Image classification data set "Dataset" (MaulaIlma/Indonesian-Batik-Recognition-Using-GLCM-and-CDH-Methods on GitHub). Class labels (14): Bandung, Bogor, Ciamis, Cimahi, Cirebon, Garut, Indramayu, Kabupaten Bandung, Kabupaten Cirebon, Kabupaten Tasikmalaya, Kuningan, Majalengka, Sumedang, Tasikmalaya.

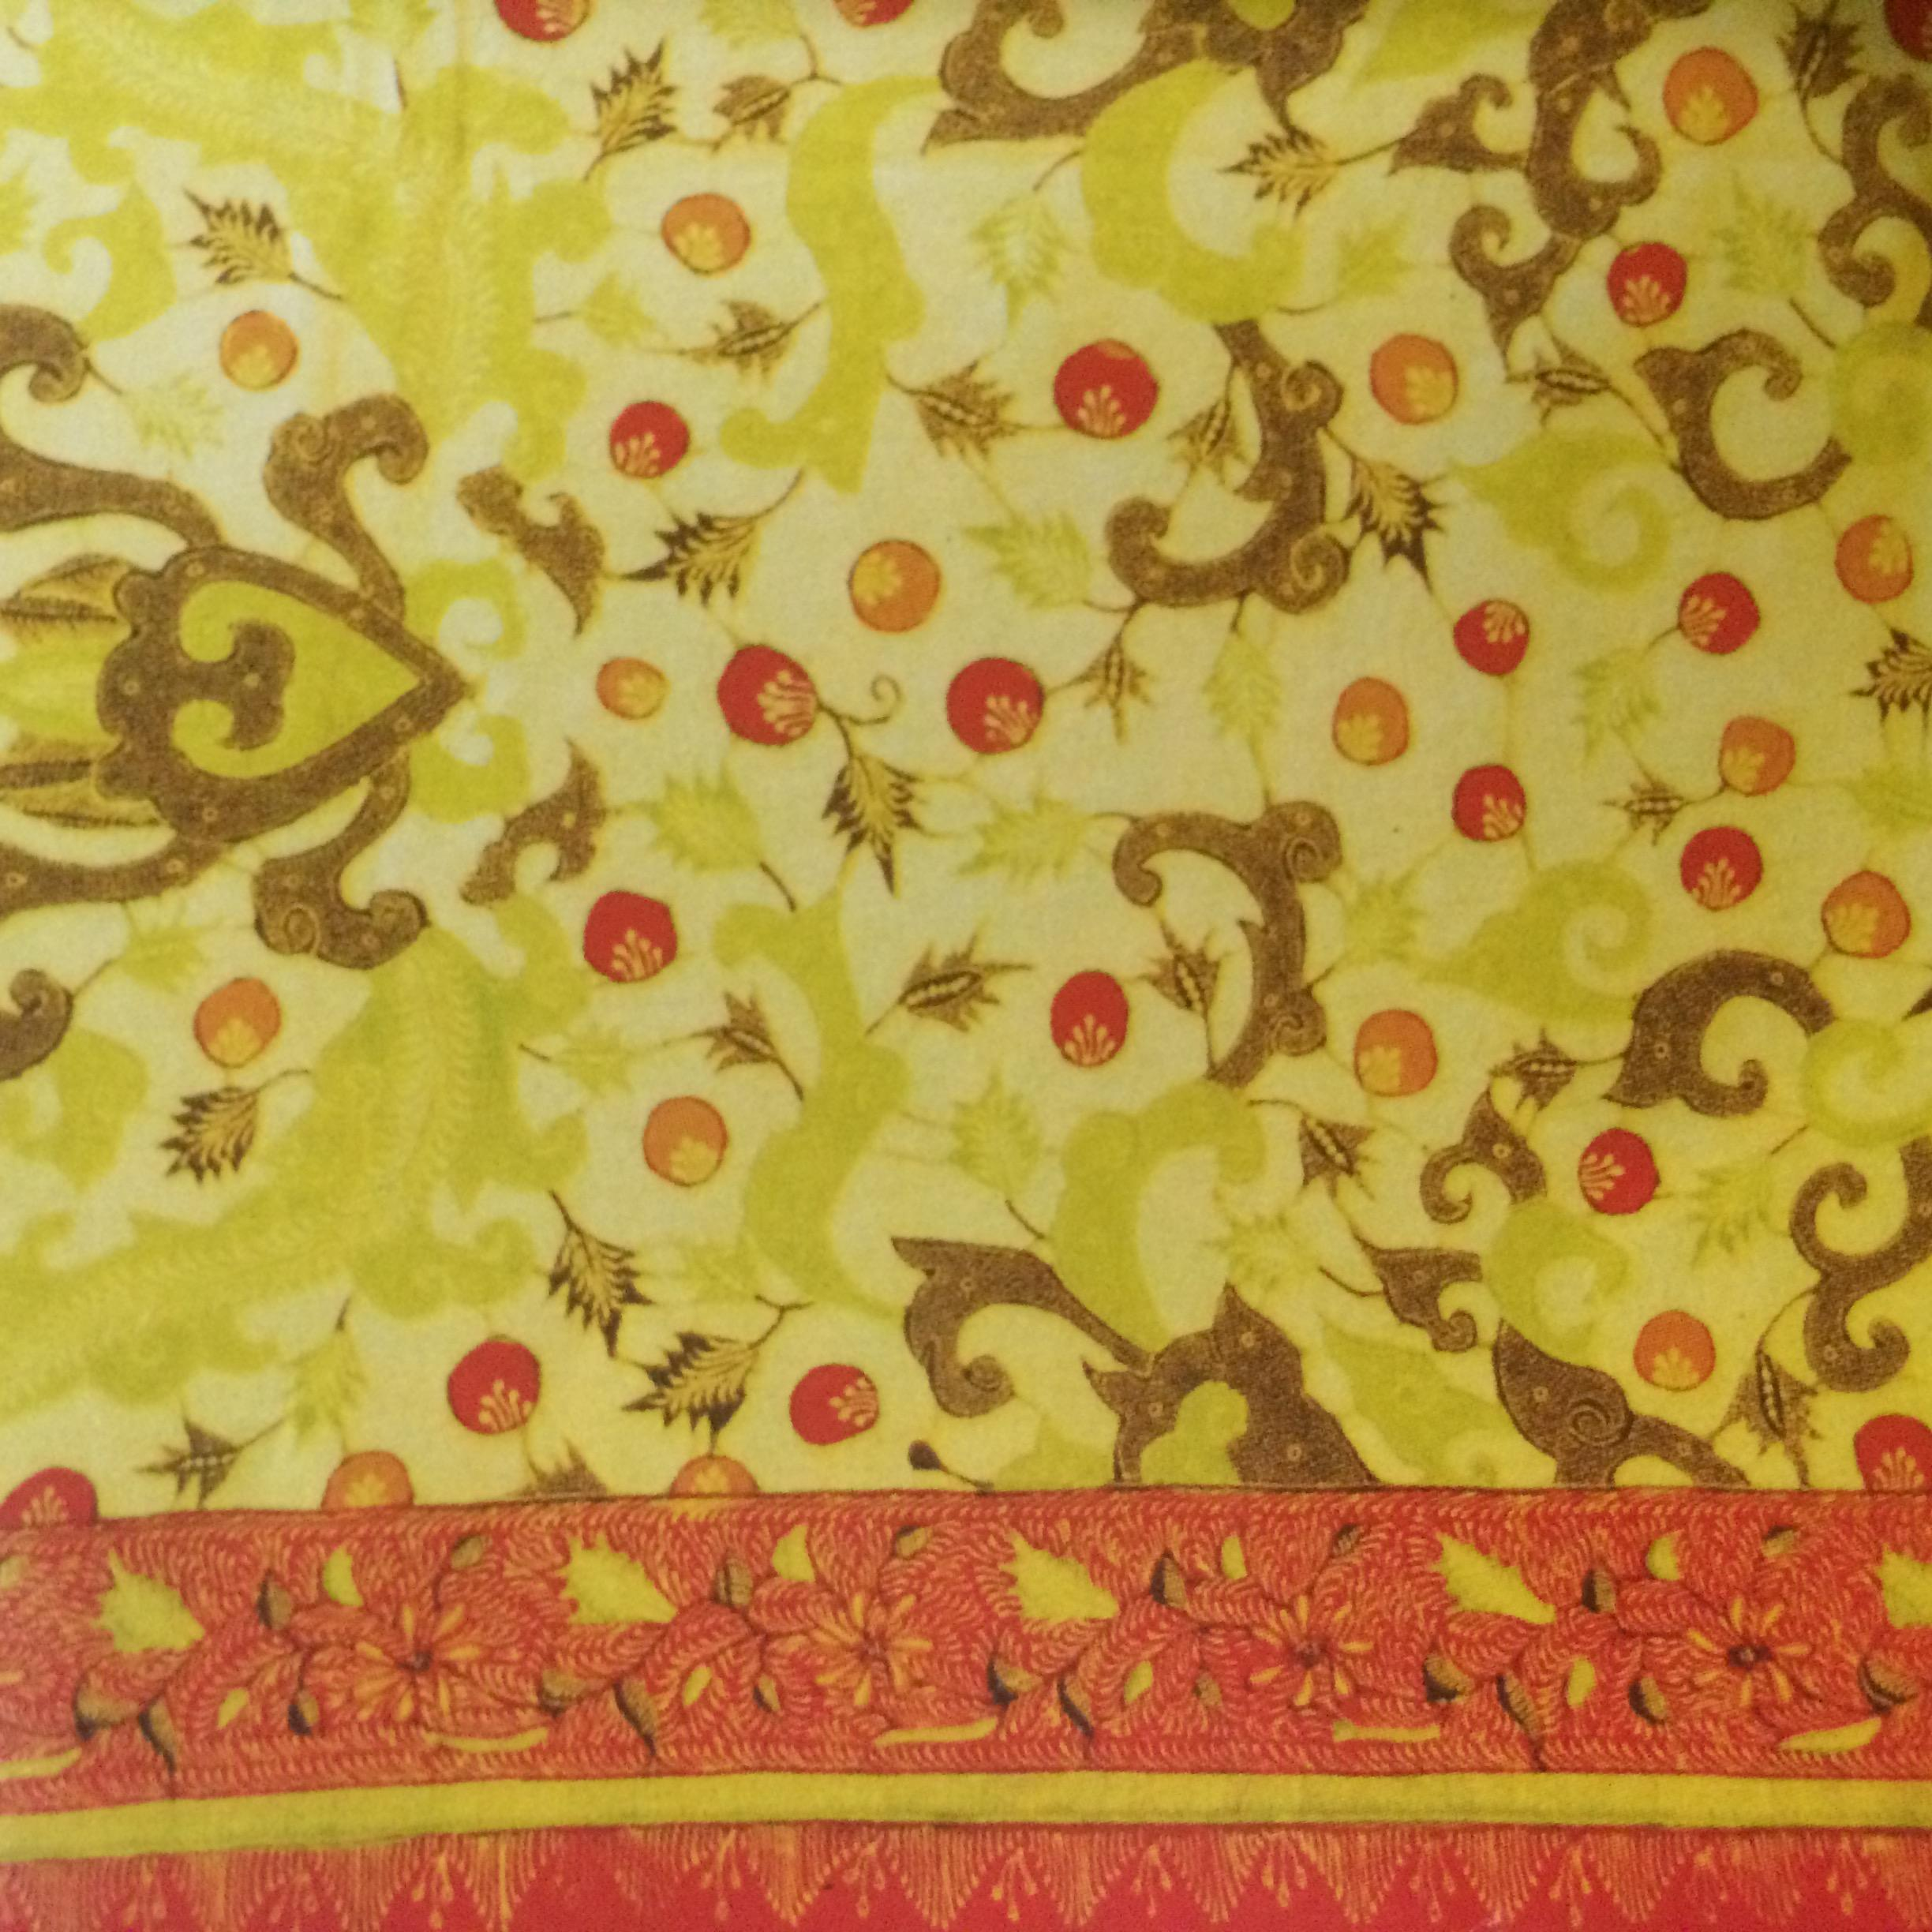
Label: Majalengka

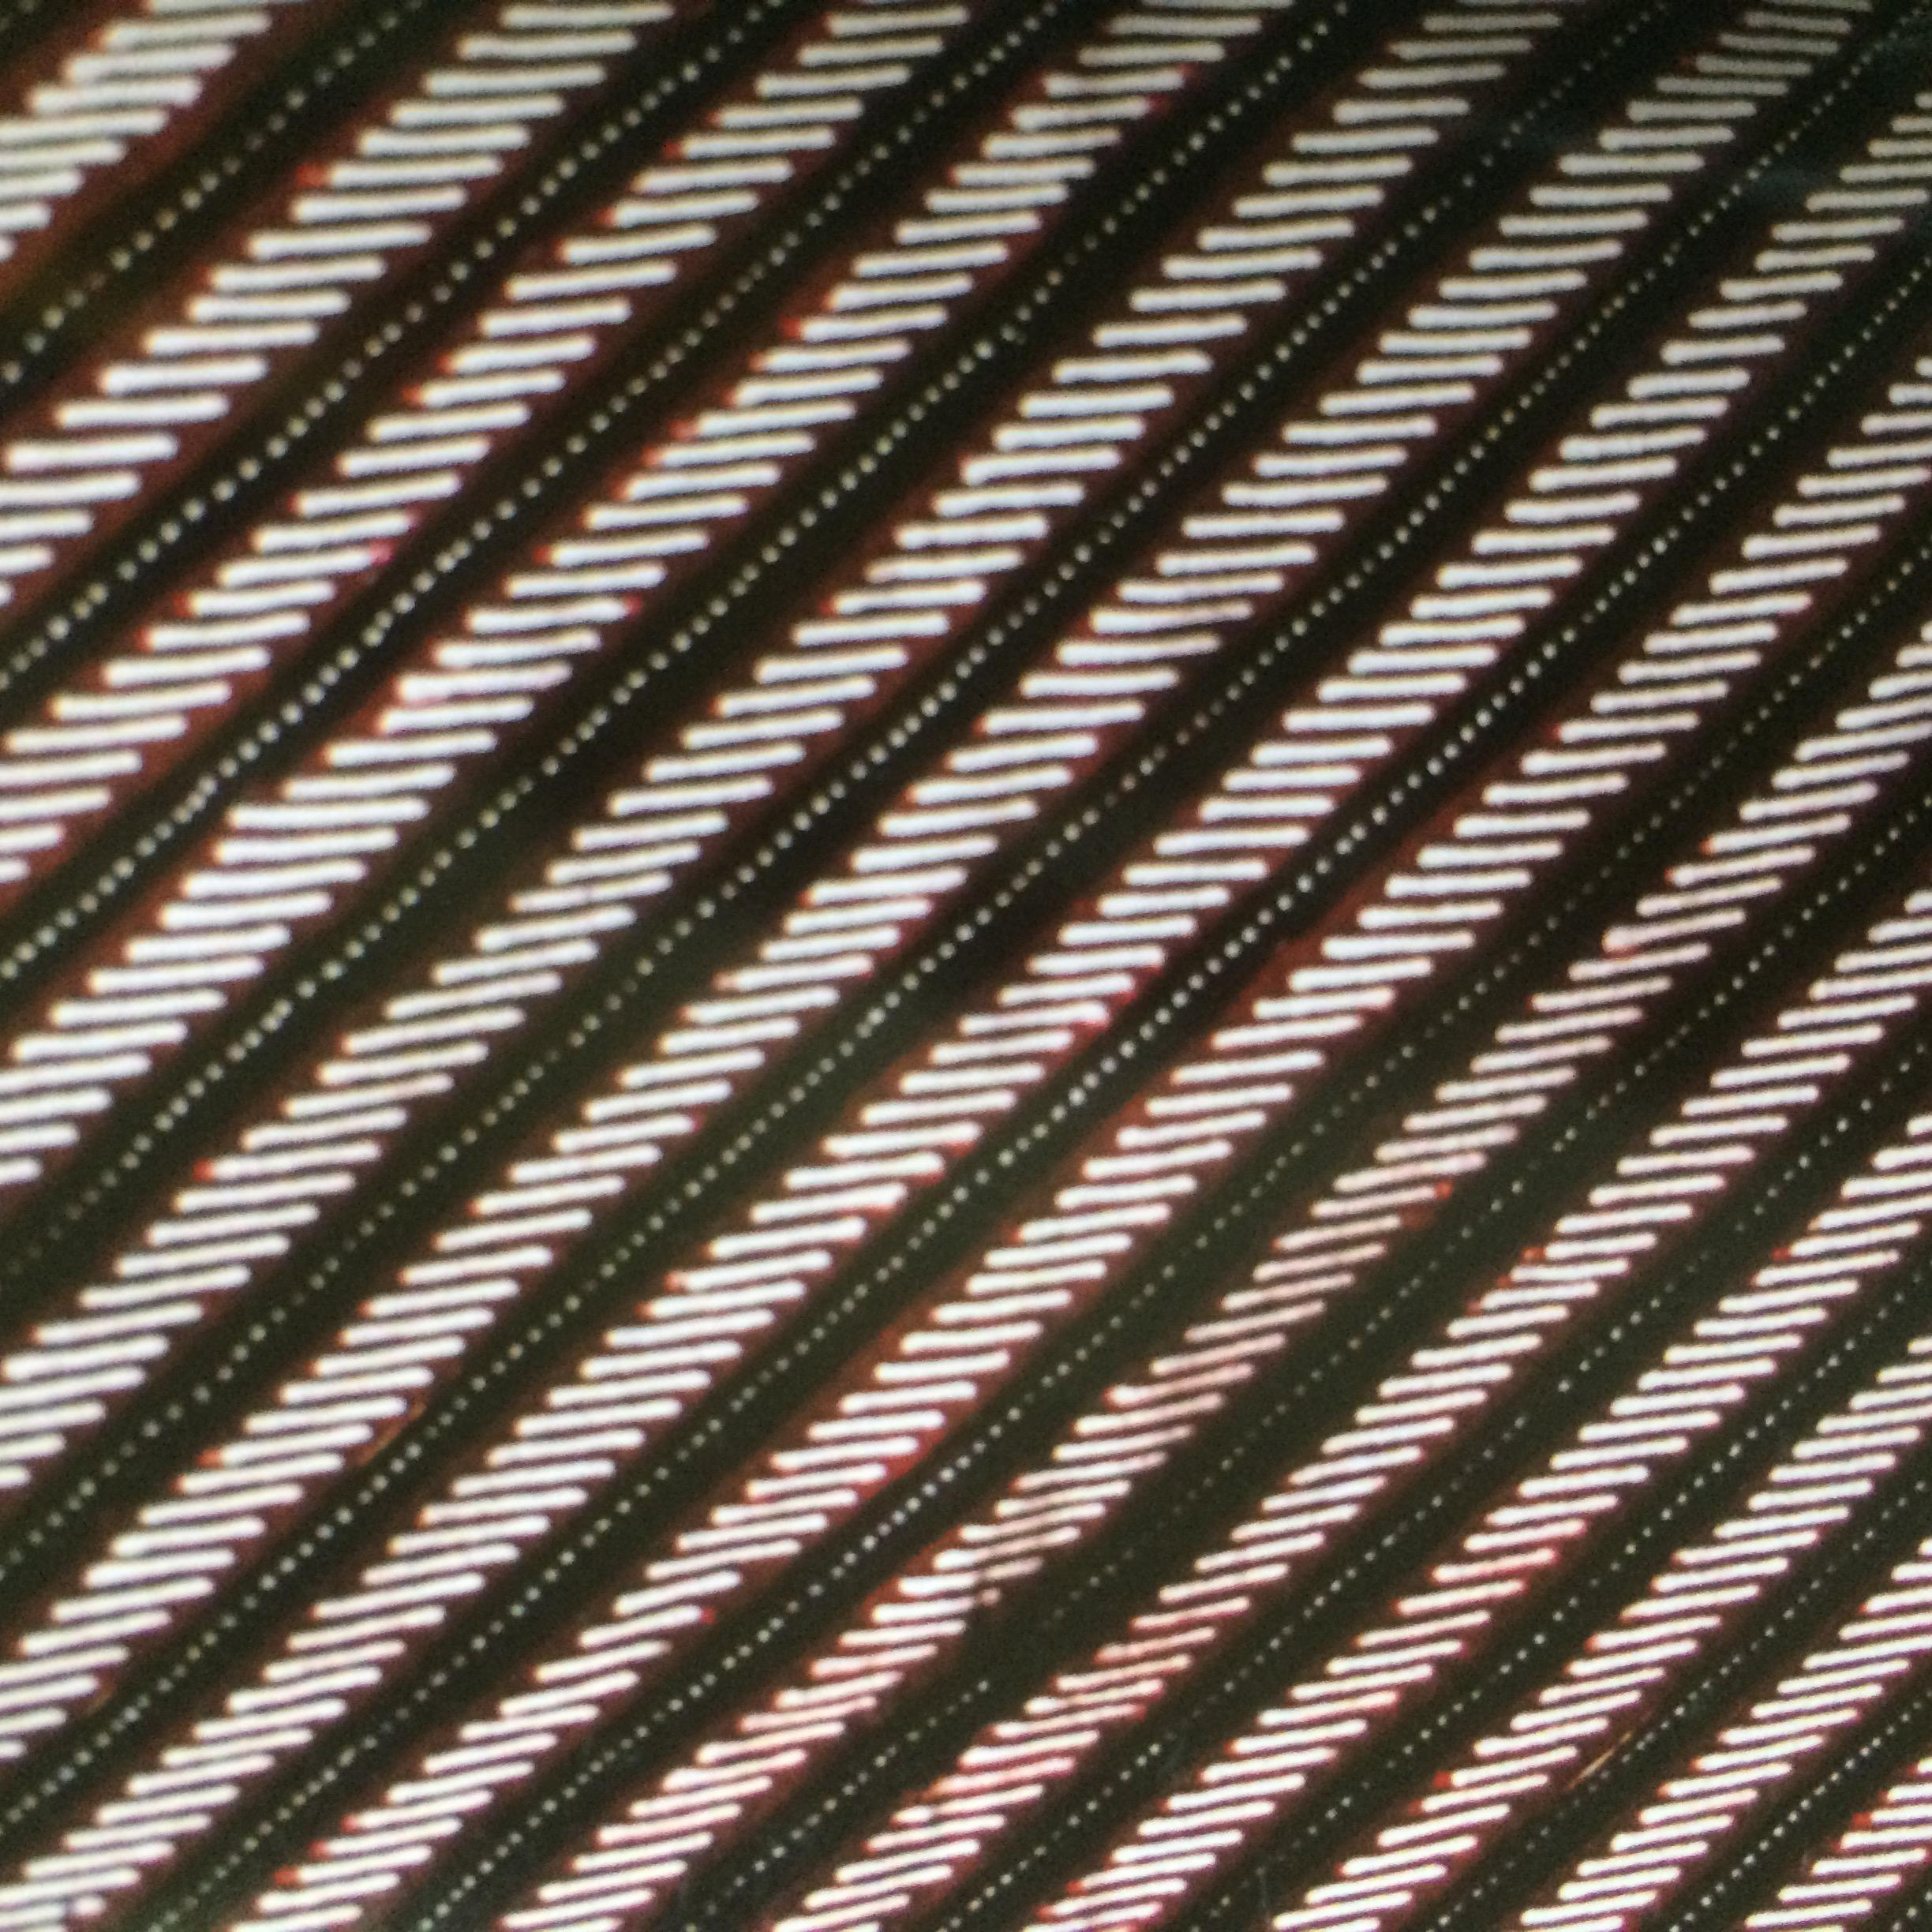
Label: Kabupaten Tasikmalaya

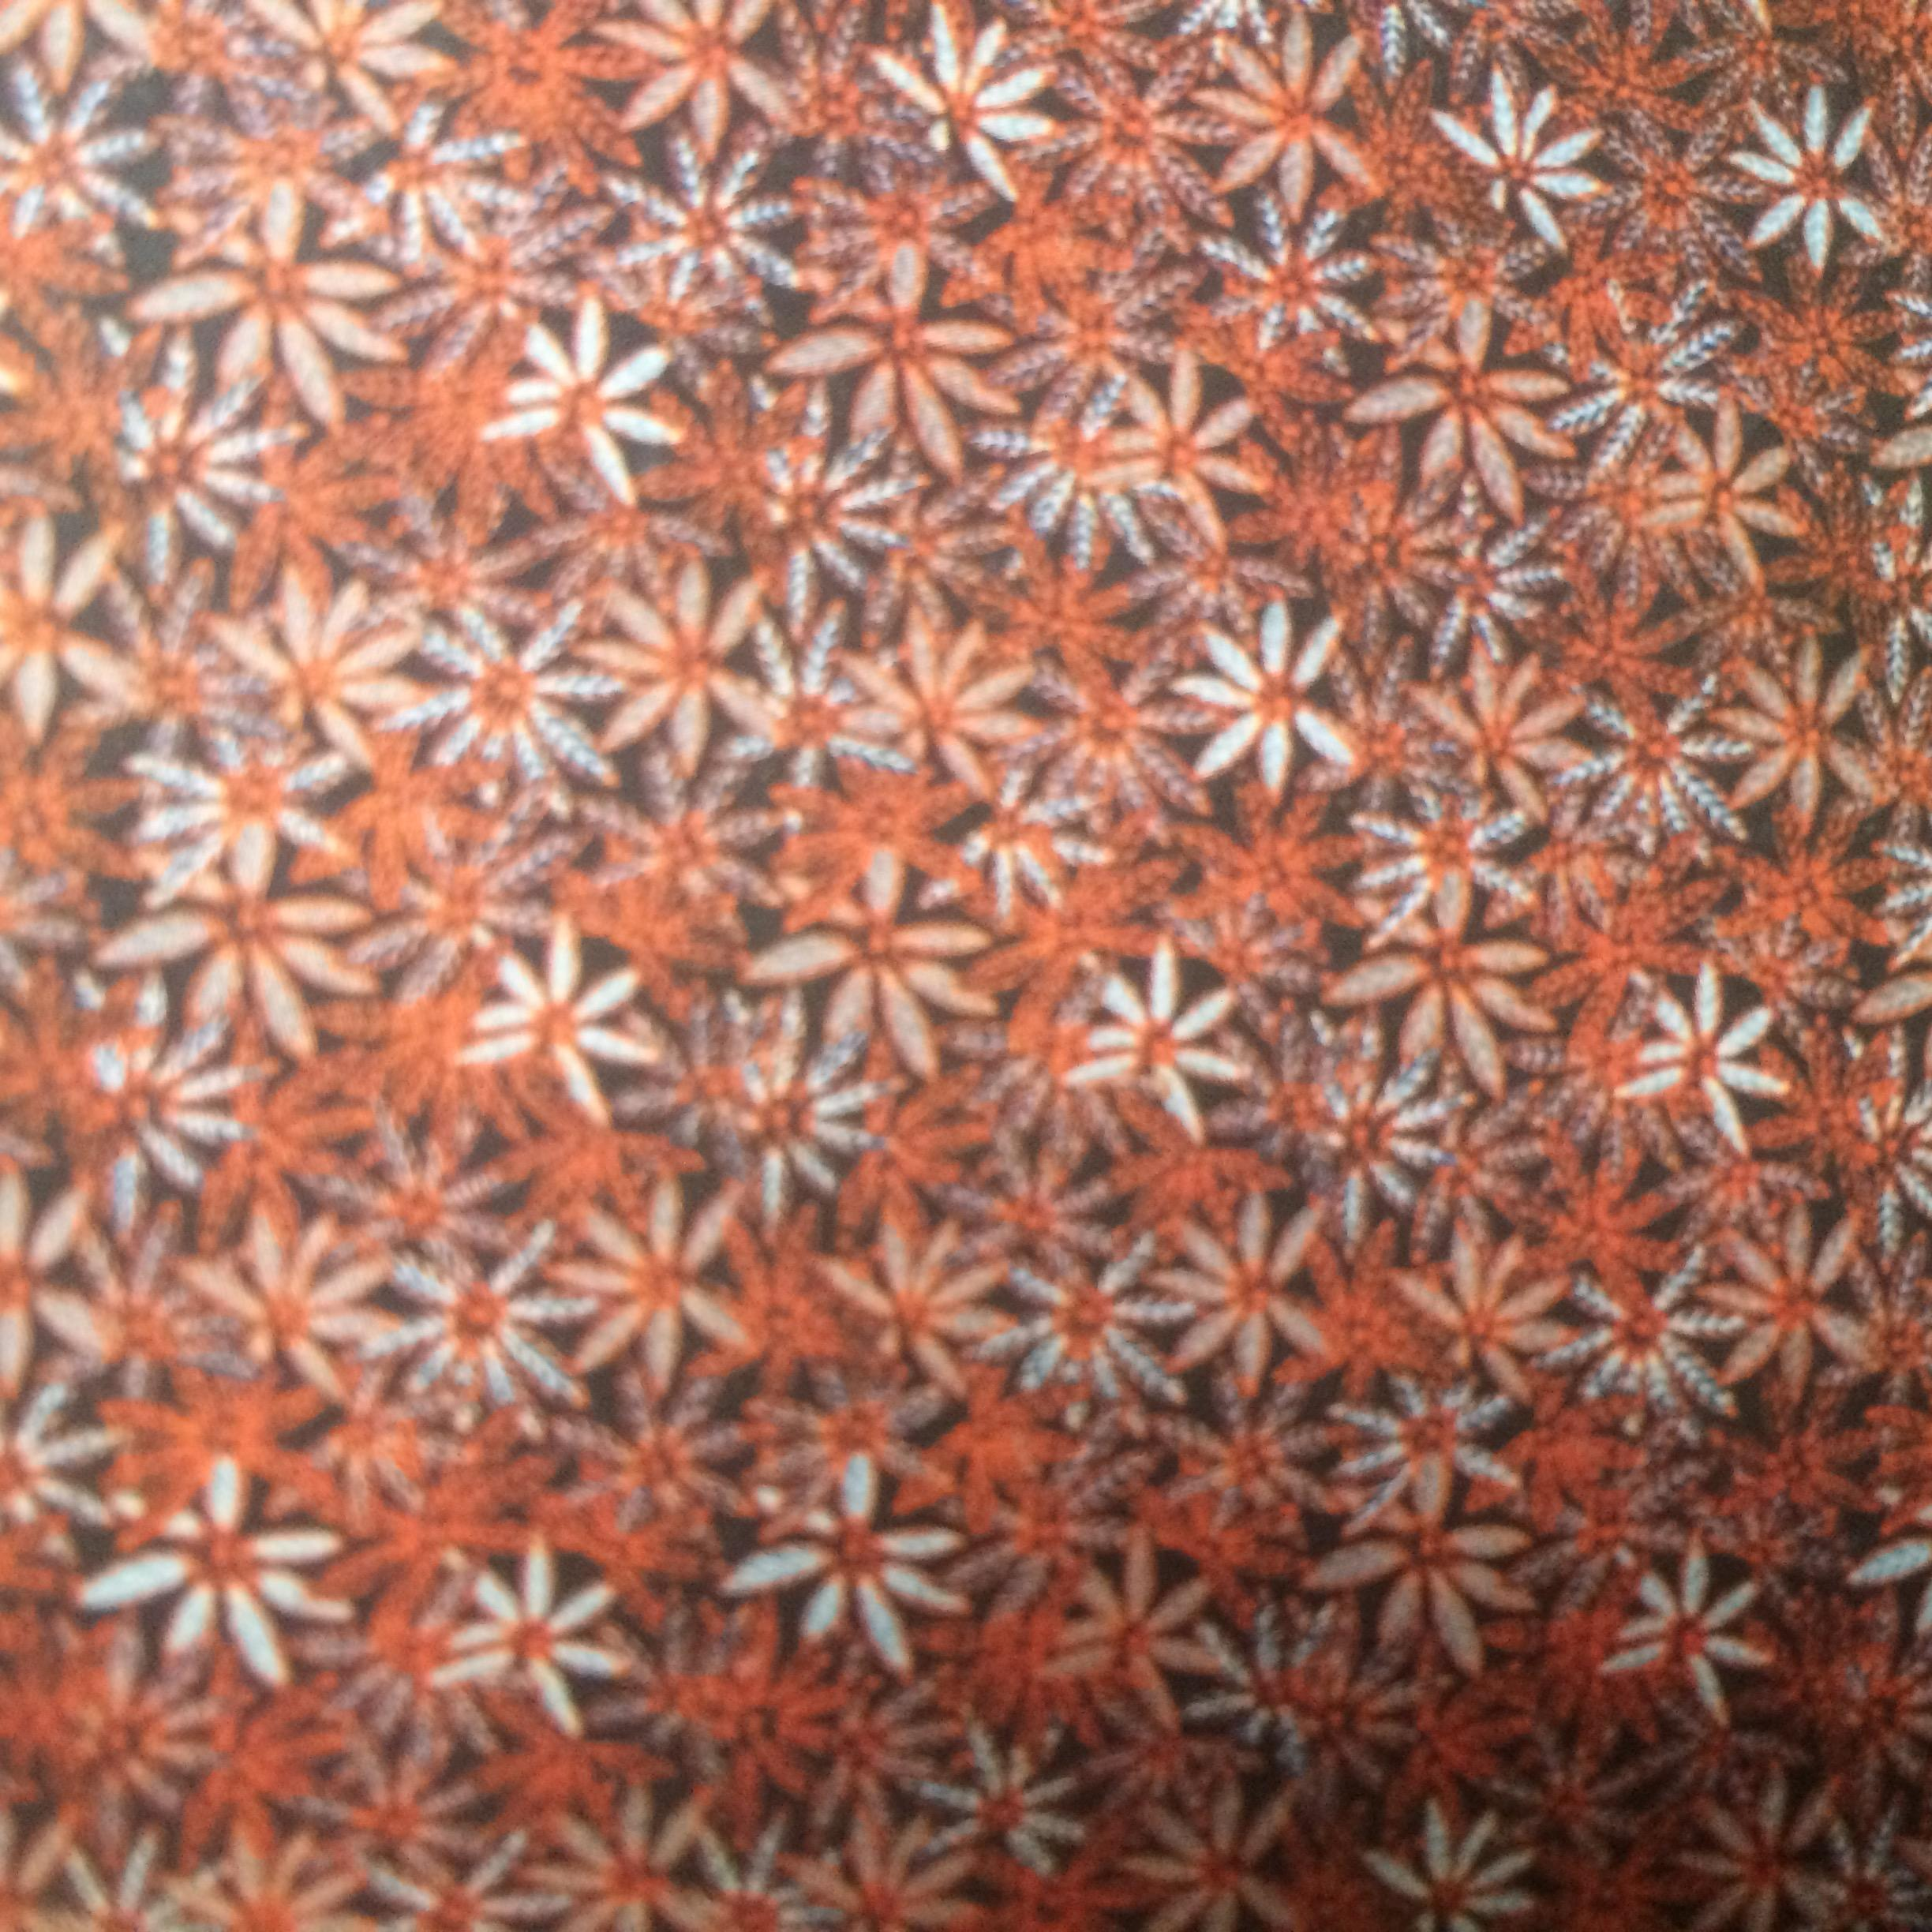
Label: Cimahi

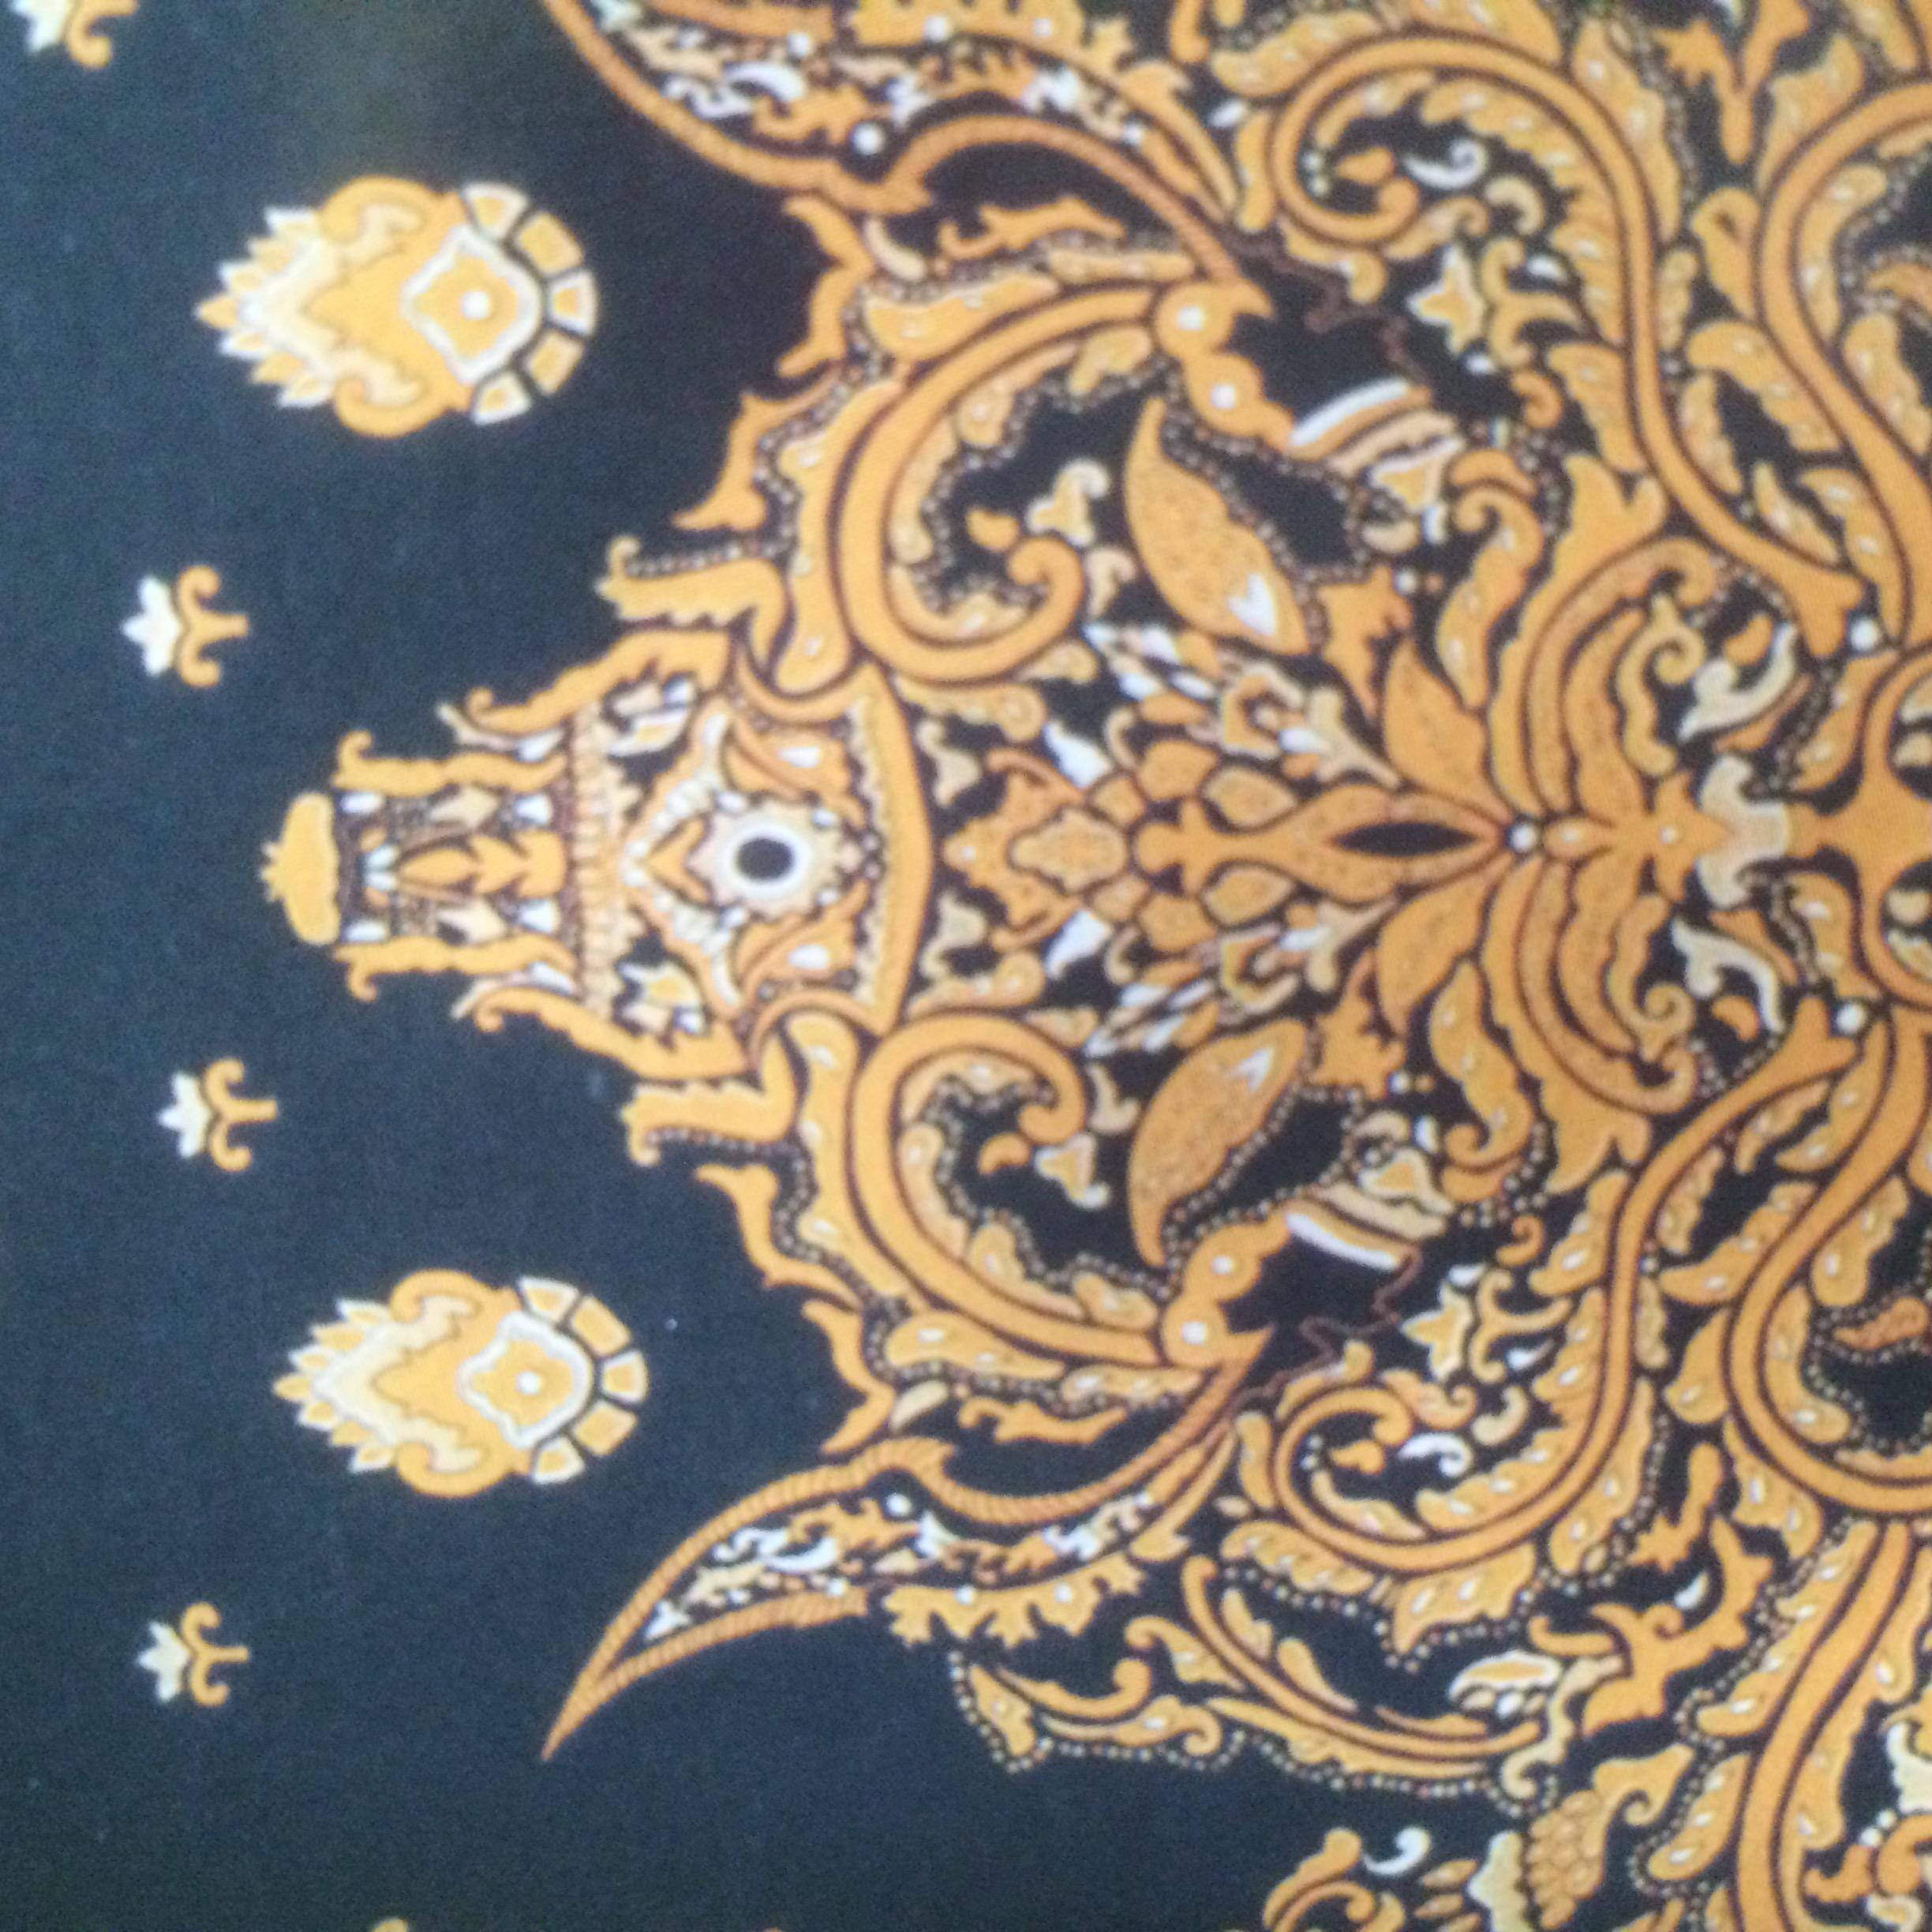
Label: Kabupaten Bandung

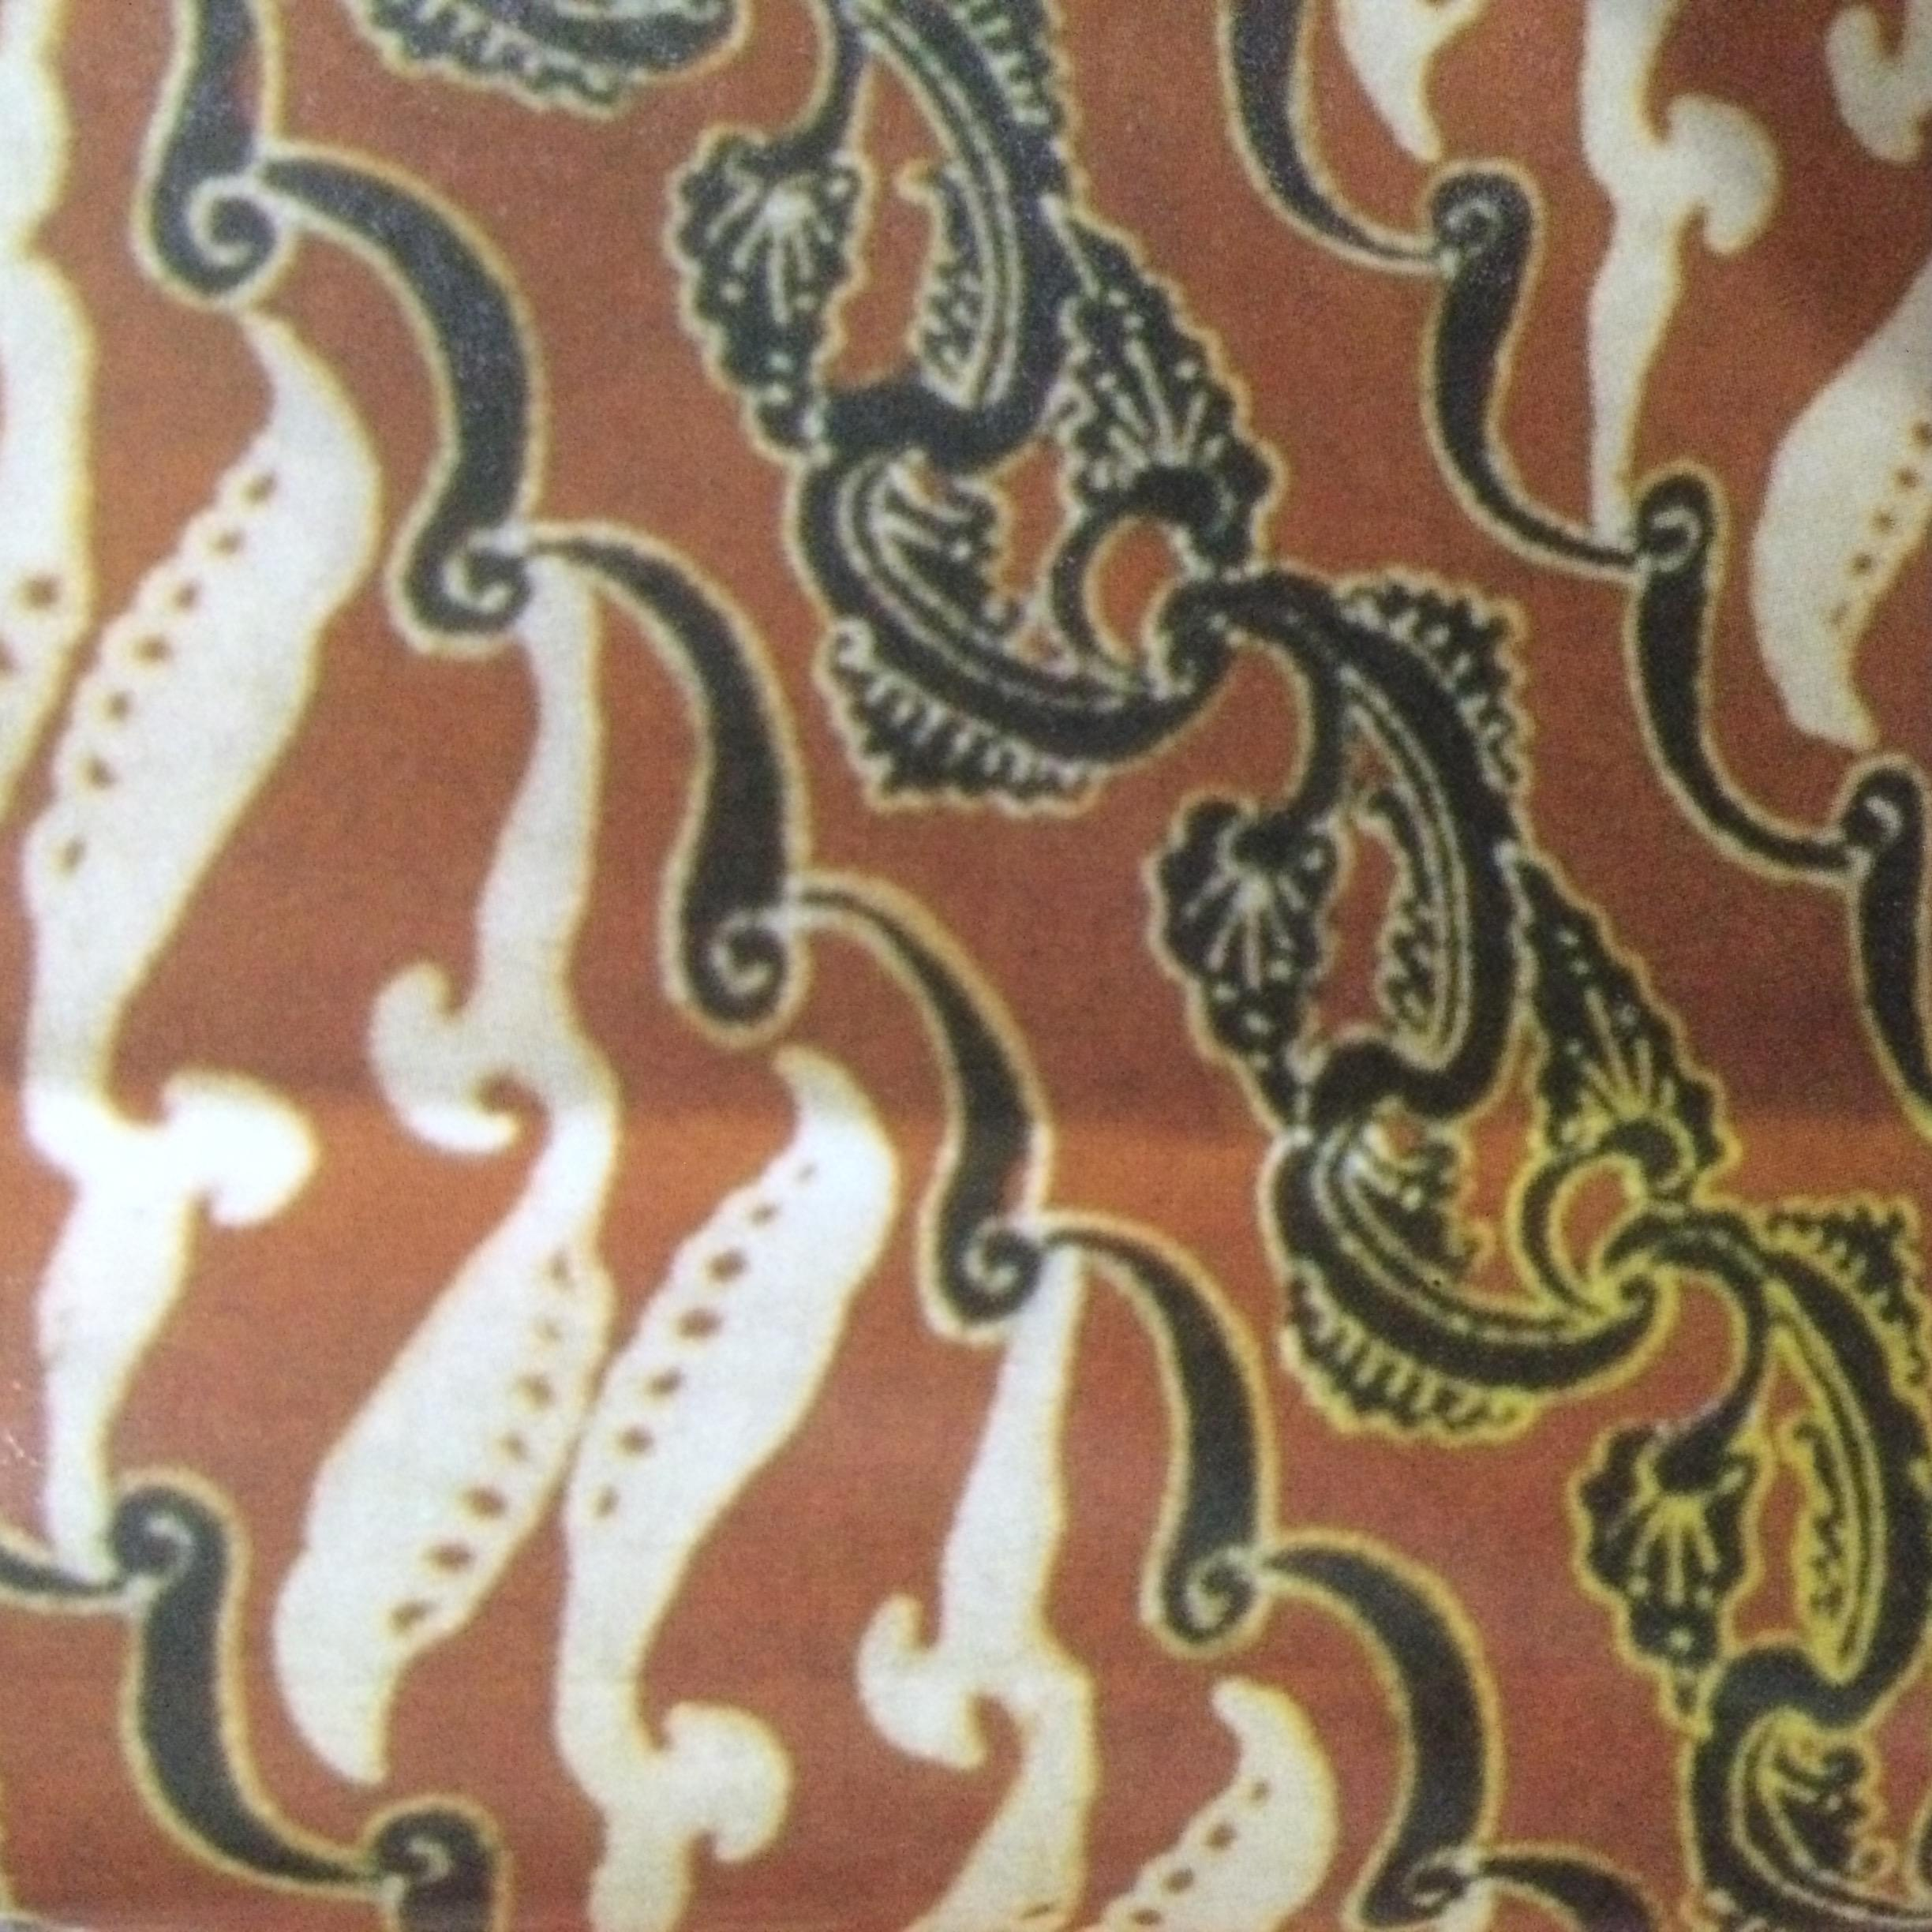
Label: Kuningan

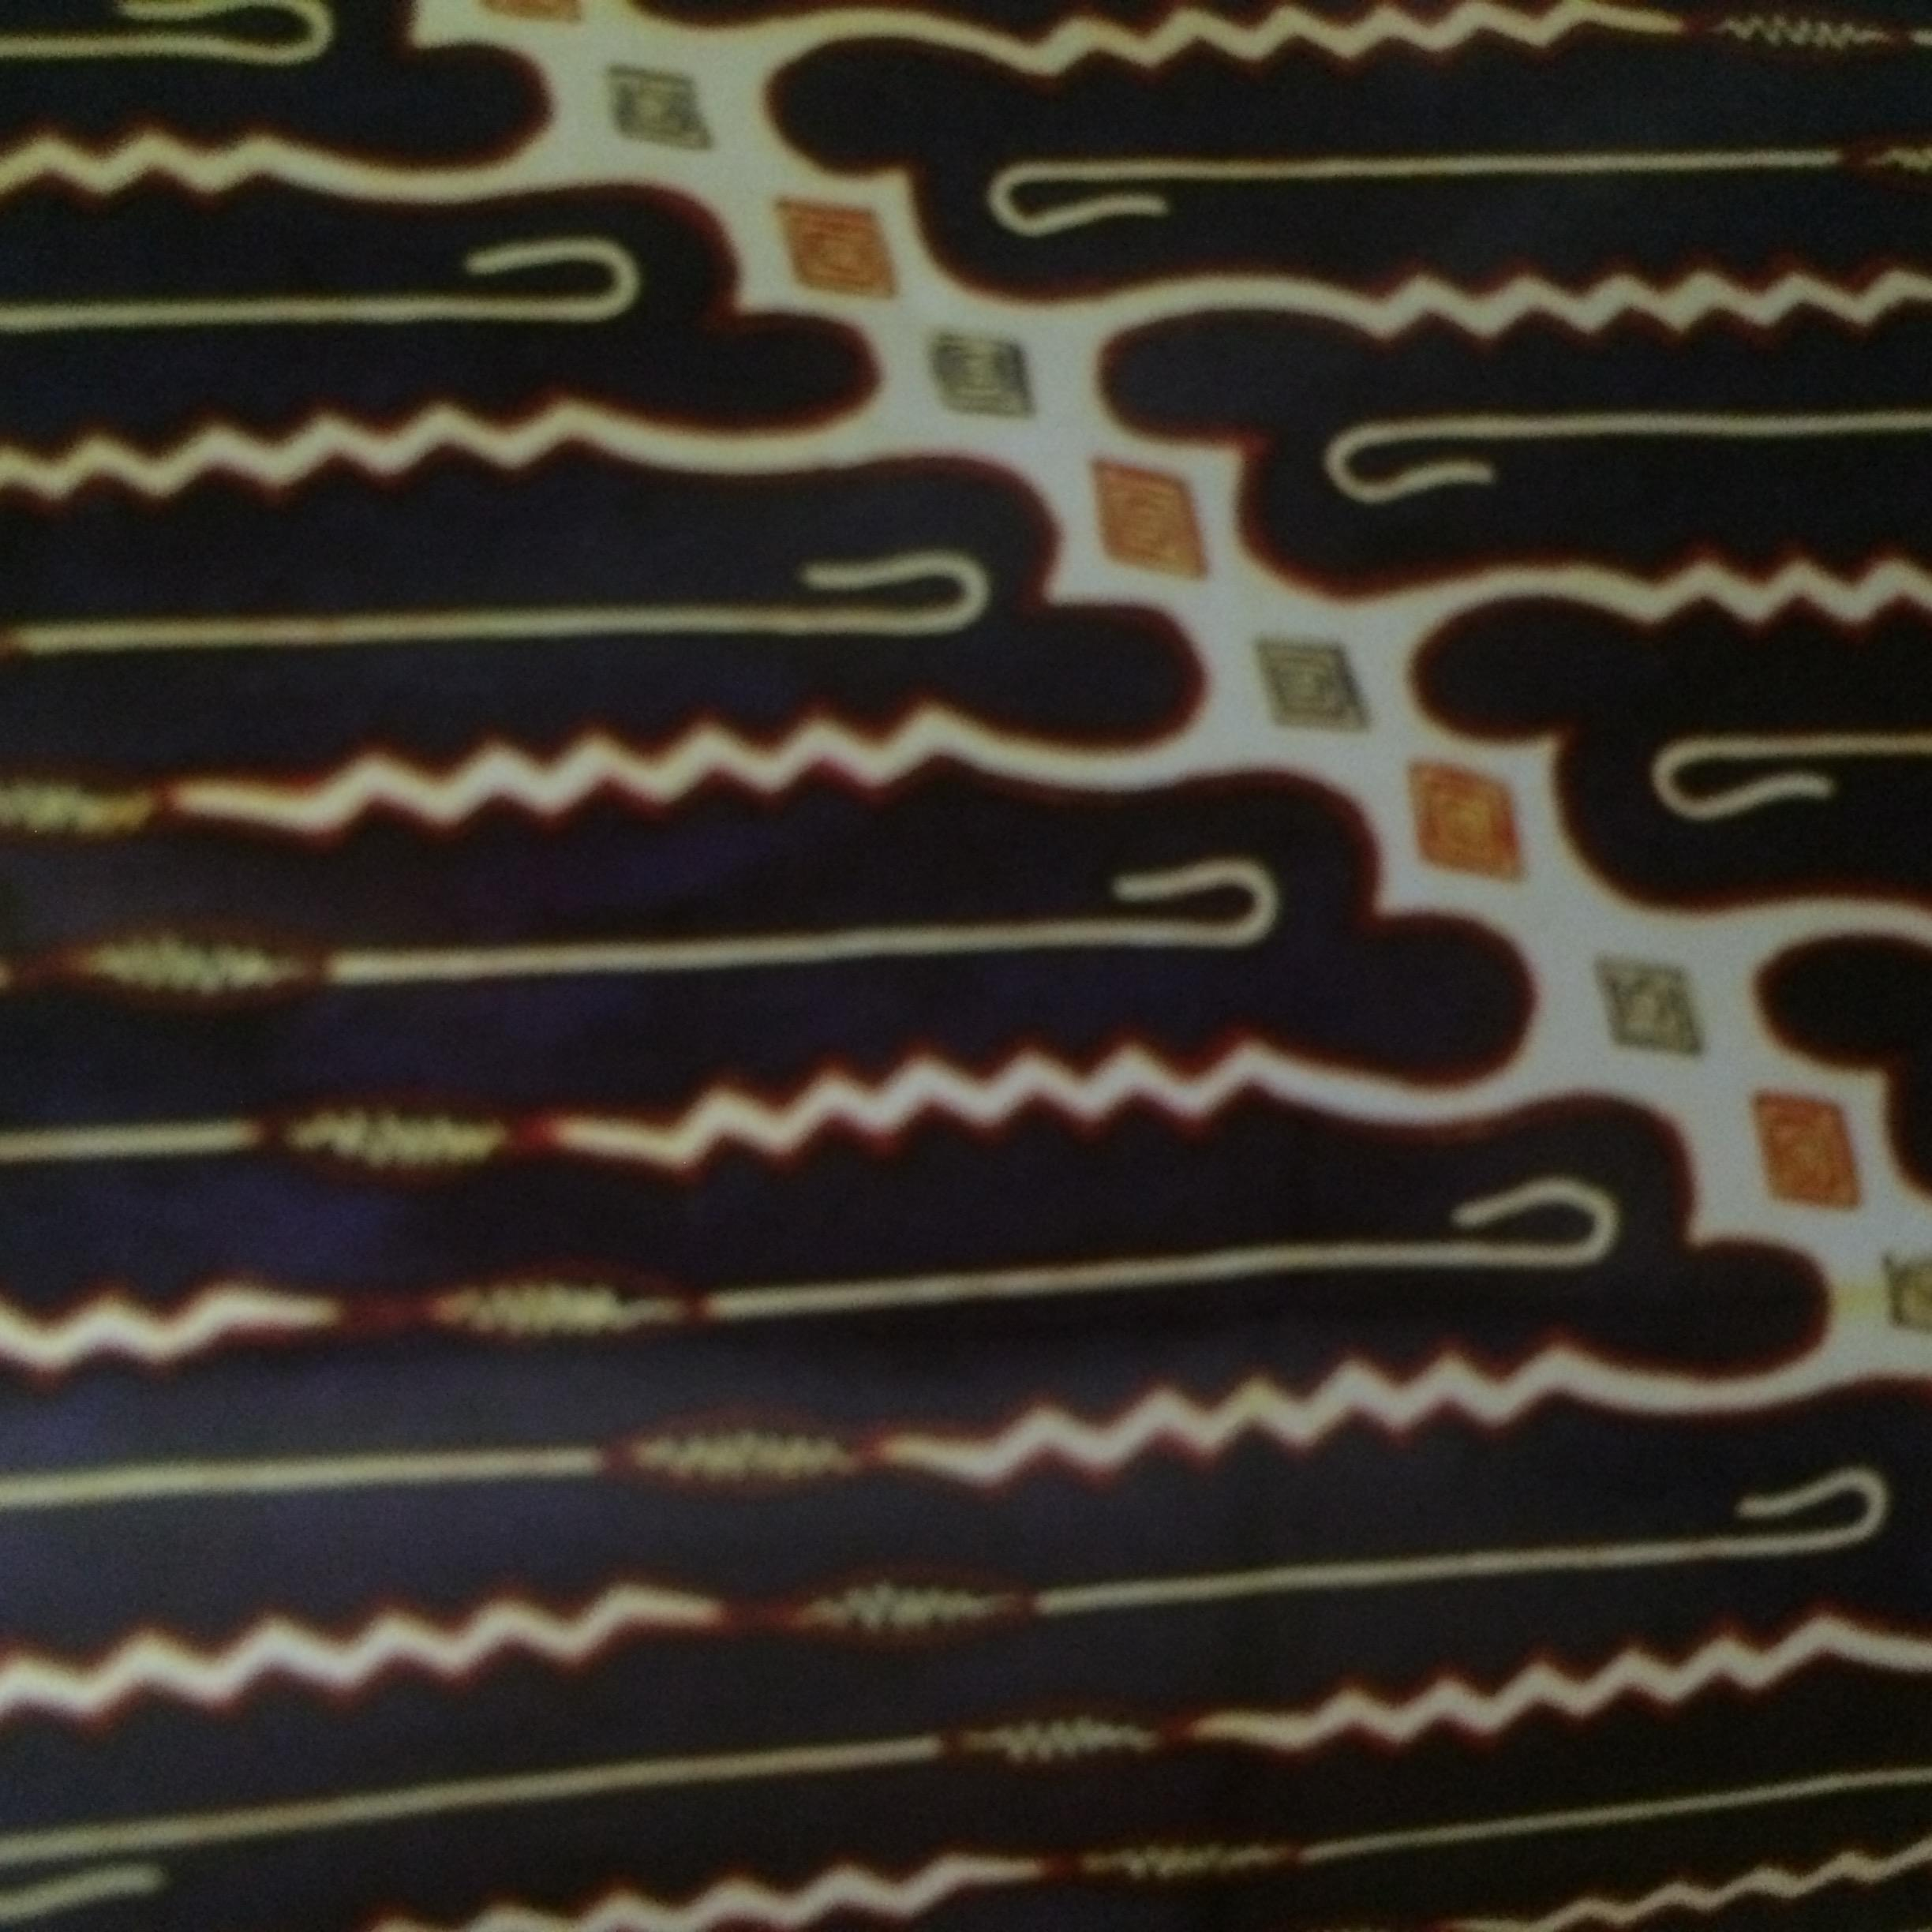
Label: Tasikmalaya
